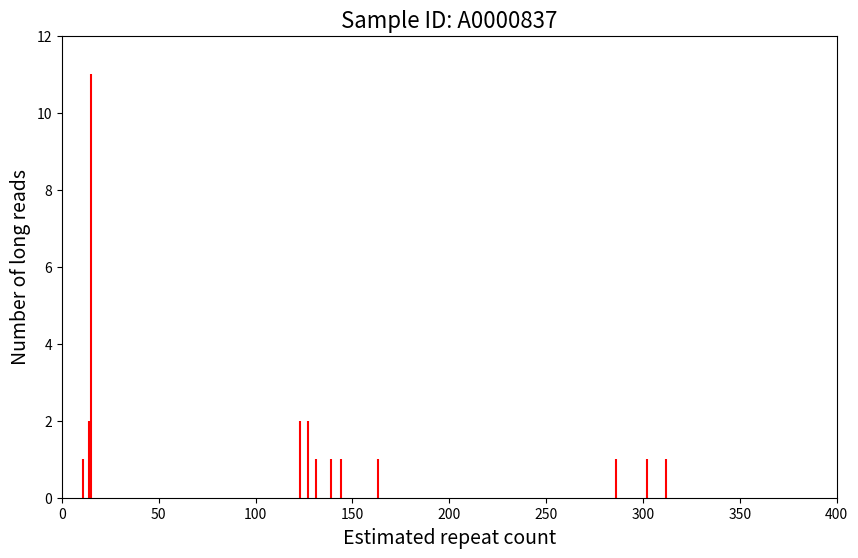

This figure's Python source:
import matplotlib.pyplot as plt
import re

# Example data
data = ['notch2nlc', 13.0, [14, 15], 'allocr:11:1, 14:2, 15:11, 123:2, 127:2, 131:1, 139:1, 144:1, 163:1, 286:1, 302:1, 312:1,', 25, 17]
data =  ['notch2nlc', 13.0, [14, 15], 'allocr:11:1, 14:2, 15:11, 123:2, 127:2, 131:1, 139:1, 144:1, 163:1, 286:1, 302:1, 312:1,', 25, 17]

# Extract 'allocr' string from the data
allocr_str = data[3]

# Parse the 'allocr' string
allocr_pattern = re.compile(r'(\d+):(\d+)')
matches = allocr_pattern.findall(allocr_str)

# Extract estimated repeat counts and number of long reads
repeat_counts = []
long_reads = []

for match in matches:
    repeat_count, long_read = map(int, match)
    repeat_counts.append(repeat_count)
    long_reads.append(long_read)

# Plotting
plt.figure(figsize=(10, 6))
for repeat_count, long_read in zip(repeat_counts, long_reads):
    plt.vlines(repeat_count, ymin=0, ymax=long_read, colors='r')

plt.xlabel('Estimated repeat count', fontsize=14)
plt.ylabel('Number of long reads', fontsize=14)
plt.title('Sample ID: A0000837', fontsize=16)
plt.xlim(0, 400)
plt.ylim(0, 12)
plt.grid(False)
plt.show()
